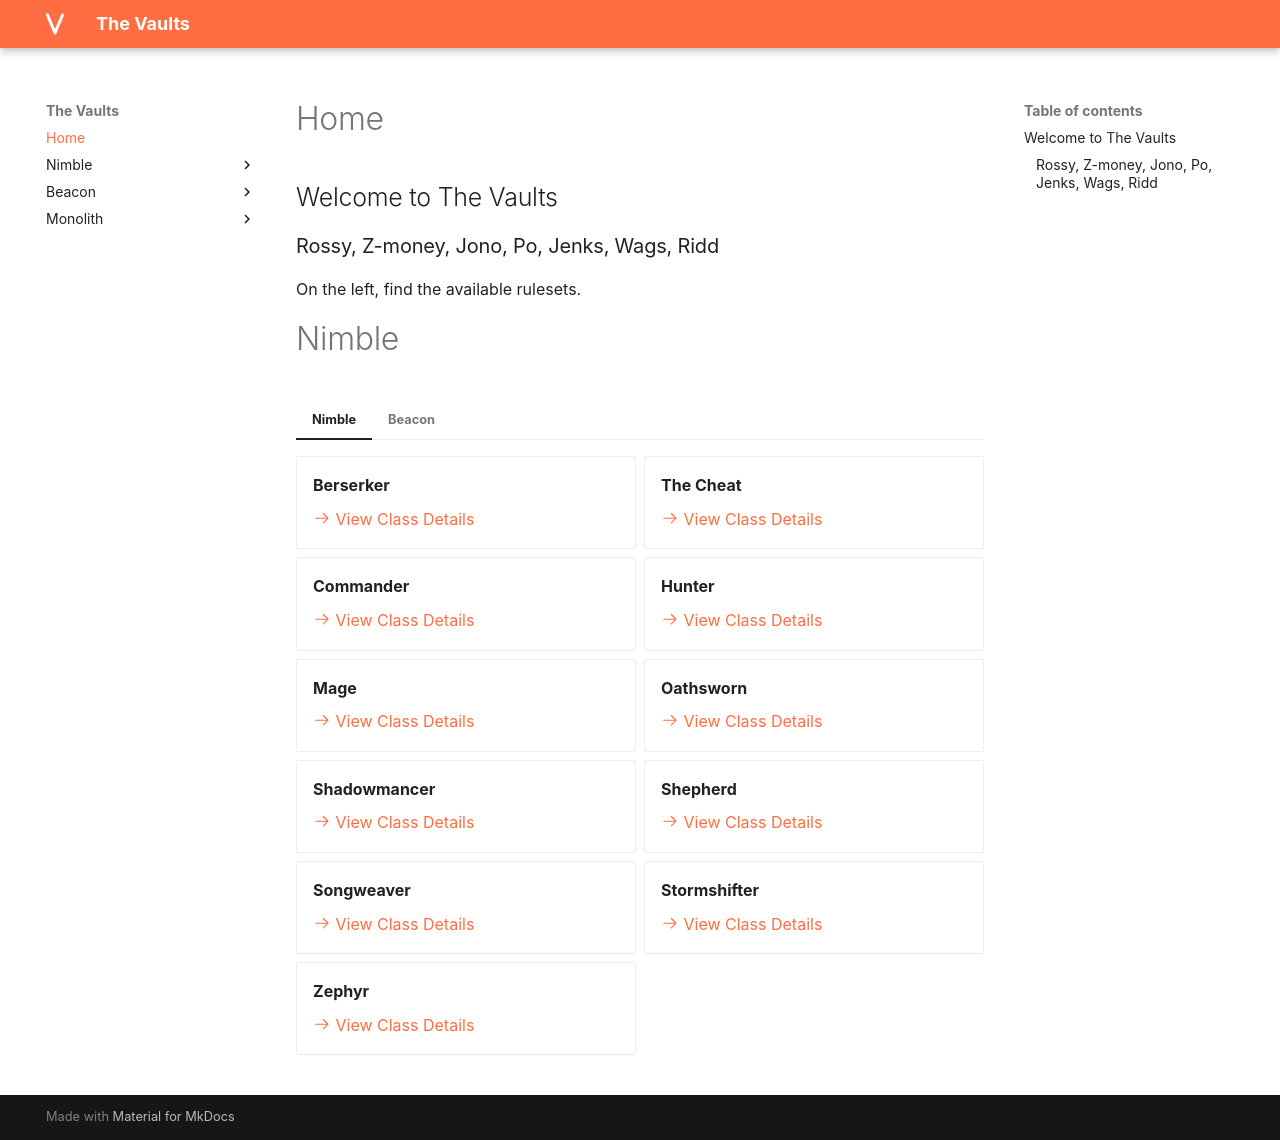

repository: rollingnomad/vaults · page: index.html · generator: mkdocs

# Home

## Welcome to The Vaults

### Rossy, Z-money, Jono, Po, Jenks, Wags, Ridd

On the left, find the available rulesets. 

# Nimble

=== "Nimble"

    <div class="grid cards" markdown>

    -   **Berserker**
        
        [:octicons-arrow-right-24: View Class Details](nimble/classes/berserker.md)

    -   **The Cheat**
        
        [:octicons-arrow-right-24: View Class Details](nimble/classes/the_cheat.md)

    -   **Commander**
        
        [:octicons-arrow-right-24: View Class Details](nimble/classes/commander.md)

    -   **Hunter**
        
        [:octicons-arrow-right-24: View Class Details](nimble/classes/hunter.md)

    -   **Mage**
        
        [:octicons-arrow-right-24: View Class Details](nimble/classes/mage.md)

    -   **Oathsworn**
        
        [:octicons-arrow-right-24: View Class Details](nimble/classes/oathsworn.md)

    -   **Shadowmancer**
        
        [:octicons-arrow-right-24: View Class Details](nimble/classes/shadowmancer.md)

    -   **Shepherd**
        
        [:octicons-arrow-right-24: View Class Details](nimble/classes/shepherd.md)

    -   **Songweaver**
        
        [:octicons-arrow-right-24: View Class Details](nimble/classes/songweaver.md)

    -   **Stormshifter**
        
        [:octicons-arrow-right-24: View Class Details](nimble/classes/stormshifter.md)

    -   **Zephyr**
        
        [:octicons-arrow-right-24: View Class Details](nimble/classes/zephyr.md)


    </div>

=== "Beacon"

    <div class="grid cards" markdown>

    - **Aegis**

        [:octicons-arrow-right-24: View Class Details](beacon\jobs\aegis.md)

    - **Alchemist**

        [:octicons-arrow-right-24: View Class Details](beacon\jobs\alchemist.md)

    - **Arsenal**

        [:octicons-arrow-right-24: View Class Details](beacon\jobs\arsenal.md)

    - **Assassin**

        [:octicons-arrow-right-24: View Class Details](beacon\jobs\assassin.md)

    - **Berserker**

        [:octicons-arrow-right-24: View Class Details](beacon\jobs\berserker.md)

    - **Bulwark**

        [:octicons-arrow-right-24: View Class Details](beacon\jobs\bulwark.md)

    - **Chronomancer**

        [:octicons-arrow-right-24: View Class Details](beacon\jobs\chronomancer.md)

    - **Demon Hunter**

        [:octicons-arrow-right-24: View Class Details](beacon\jobs\demon-hunter.md)

    - **Demonologist**

        [:octicons-arrow-right-24: View Class Details](beacon\jobs\demonologist.md)

    - **Dragon Rider**

        [:octicons-arrow-right-24: View Class Details](beacon\jobs\dragon-rider.md)

    - **Drifter**

        [:octicons-arrow-right-24: View Class Details](beacon\jobs\drifter.md)

    - **Druid**

        [:octicons-arrow-right-24: View Class Details](beacon\jobs\druid.md)

    - **Equinox**

        [:octicons-arrow-right-24: View Class Details](beacon\jobs\equinox.md)

    - **Gravewalker**

        [:octicons-arrow-right-24: View Class Details](beacon\jobs\gravewalker.md)

    - **Gunslinger**

        [:octicons-arrow-right-24: View Class Details](beacon\jobs\gunslinger.md)

    - **Hexblade**

        [:octicons-arrow-right-24: View Class Details](beacon\jobs\hexblade.md)

    - **Knightmare**

        [:octicons-arrow-right-24: View Class Details](beacon\jobs\knightmare.md)

    - **Lifeweaver**

        [:octicons-arrow-right-24: View Class Details](beacon\jobs\lifeweaver.md)

    - **Paladin**

        [:octicons-arrow-right-24: View Class Details](beacon\jobs\paladin.md)

    - **Phoenix**

        [:octicons-arrow-right-24: View Class Details](beacon\jobs\phoenix.md)

    - **Riftblade**

        [:octicons-arrow-right-24: View Class Details](beacon\jobs\riftblade.md)

    - **Rimeguard**

        [:octicons-arrow-right-24: View Class Details](beacon\jobs\rimeguard.md)

    - **Seeker**

        [:octicons-arrow-right-24: View Class Details](beacon\jobs\seeker.md)

    - **Shadebinder**

        [:octicons-arrow-right-24: View Class Details](beacon\jobs\shadebinder.md)

    - **Shadow Dancer**

        [:octicons-arrow-right-24: View Class Details](beacon\jobs\shadow-dancer.md)

    - **Shapeshifter**

        [:octicons-arrow-right-24: View Class Details](beacon\jobs\shapeshifter.md)

    - **Skald**

        [:octicons-arrow-right-24: View Class Details](beacon\jobs\skald.md)

    - **Thunderclaw**

        [:octicons-arrow-right-24: View Class Details](beacon\jobs\thunderclaw.md)

    - **Tidecaller**

        [:octicons-arrow-right-24: View Class Details](beacon\jobs\tidecaller.md)

    - **Valkyrie**

        [:octicons-arrow-right-24: View Class Details](beacon\jobs\valkyrie.md)

    - **Warden**

        [:octicons-arrow-right-24: View Class Details](beacon\jobs\warden.md)

    - **Warlord**

        [:octicons-arrow-right-24: View Class Details](beacon\jobs\warlord.md)

    </div>
